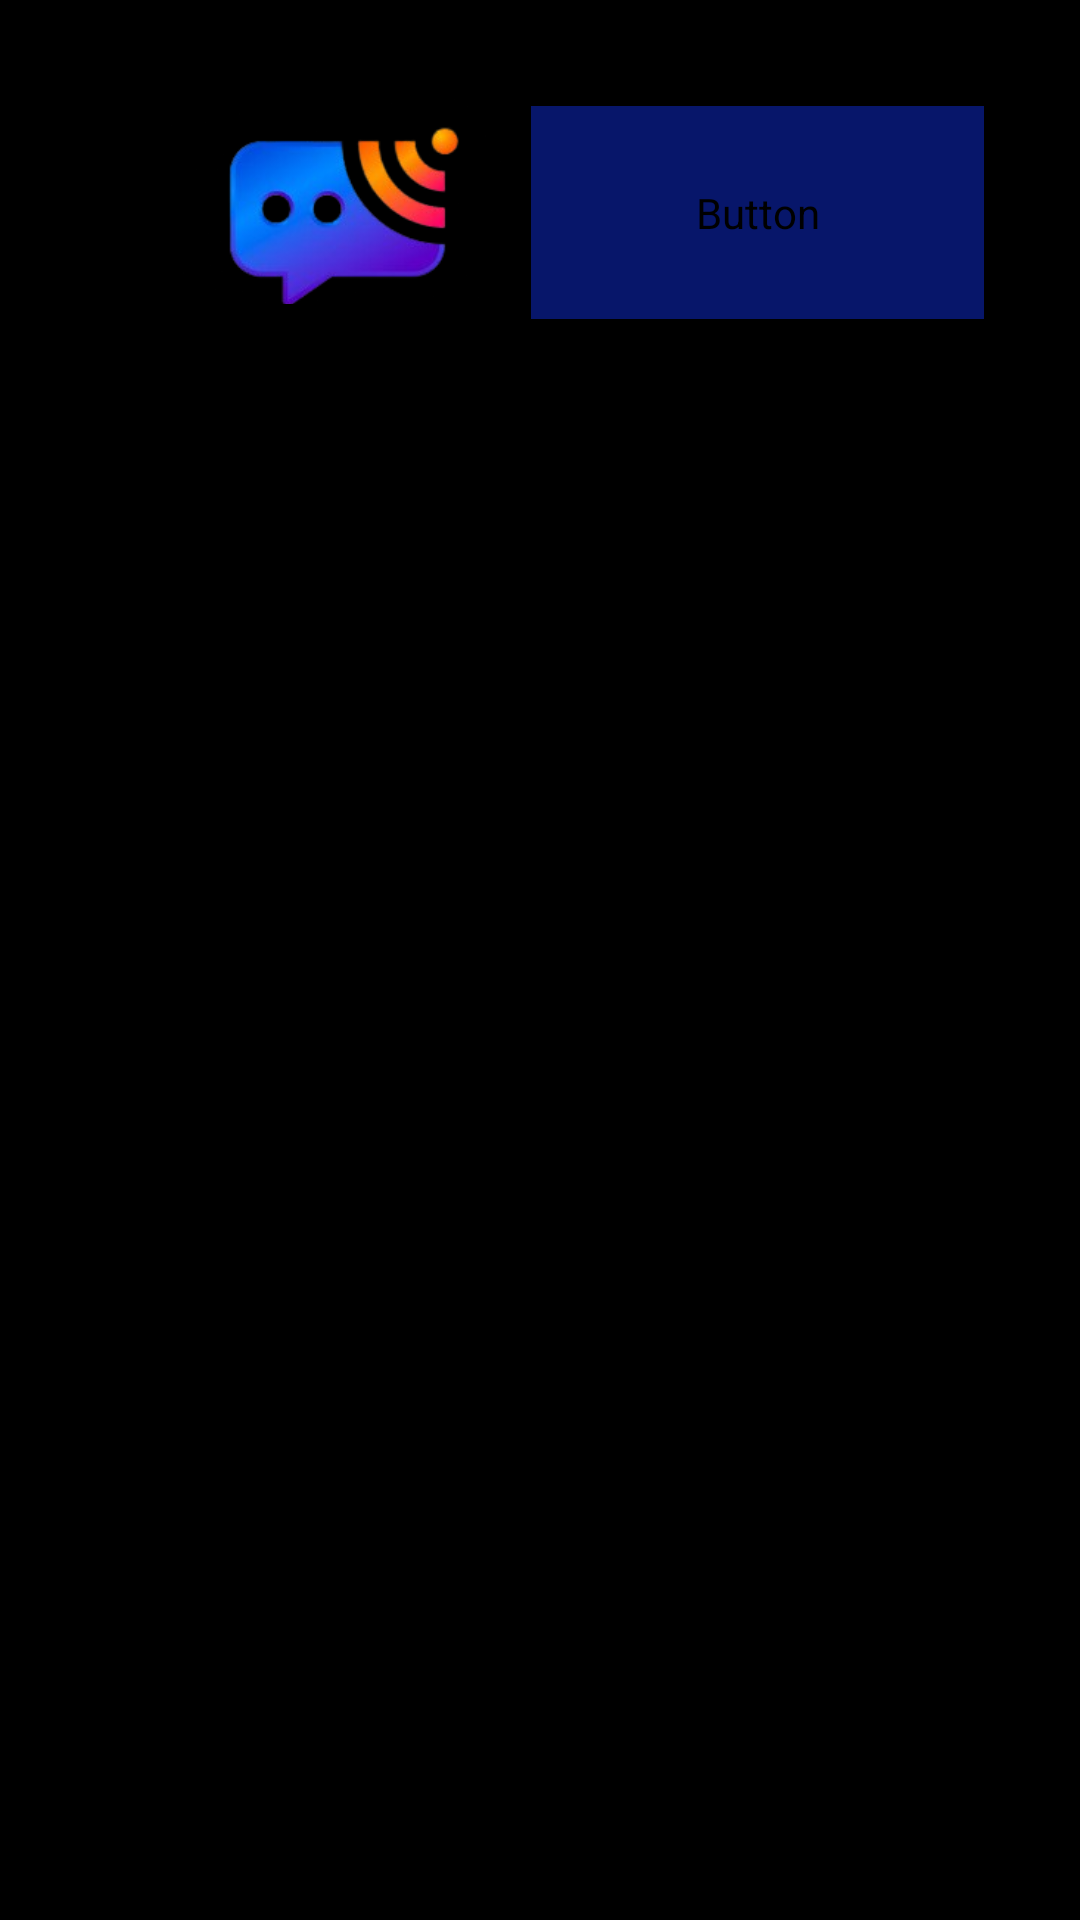

Reconstruct the res/layout file that produces this screen, plus the resources it refers to.
<!-- AndroidManifest.xml: activity theme Theme.Survey_app -->
<!-- res/layout/activity_plaques.xml -->
<?xml version="1.0" encoding="utf-8"?>
<ScrollView xmlns:android="http://schemas.android.com/apk/res/android"
    android:layout_width="match_parent"
    android:layout_height="match_parent"
    android:padding="16dp"
    android:background="@color/background_color">

    <RelativeLayout
        android:layout_width="match_parent"
        android:layout_height="wrap_content"
        android:padding="16dp">

        <ImageView
            android:id="@+id/imagePlaceholder"
            android:layout_width="111dp"
            android:layout_height="72dp"
            android:layout_alignParentStart="true"
            android:layout_alignParentTop="true"
            android:layout_marginStart="25dp"
            android:layout_marginTop="-3dp"
            android:scaleType="centerCrop"
            android:src="@drawable/fiberhome" />

        <Button
            android:id="@+id/addPlaqueButton"
            android:layout_width="202dp"
            android:layout_height="71dp"
            android:layout_alignTop="@id/imagePlaceholder"
            android:layout_marginStart="9dp"
            android:layout_marginTop="6dp"
            android:layout_toEndOf="@id/imagePlaceholder"
            android:backgroundTint="#07166A"
            android:fontFamily="@font/robotobold"
            android:text="Ajouter Plaque"

            android:textColor="@android:color/white" />

        <LinearLayout
            android:id="@+id/plaqueContainer"
            android:layout_width="match_parent"
            android:layout_height="wrap_content"
            android:layout_below="@id/imagePlaceholder"
            android:layout_marginTop="24dp"
            android:orientation="vertical" />

    </RelativeLayout>

</ScrollView>
<!-- resources referenced by this layout -->
<resources>
  <color name="background_color">#000000</color>
  <!-- drawable fiberhome: png bitmap (drawable, 28909 bytes) -->
  <style name="Theme.Survey_app" parent="Base.Theme.Survey_app" />
  <style name="Base.Theme.Survey_app" parent="Theme.Material3.DayNight.NoActionBar">
          
          
      </style>
</resources>
